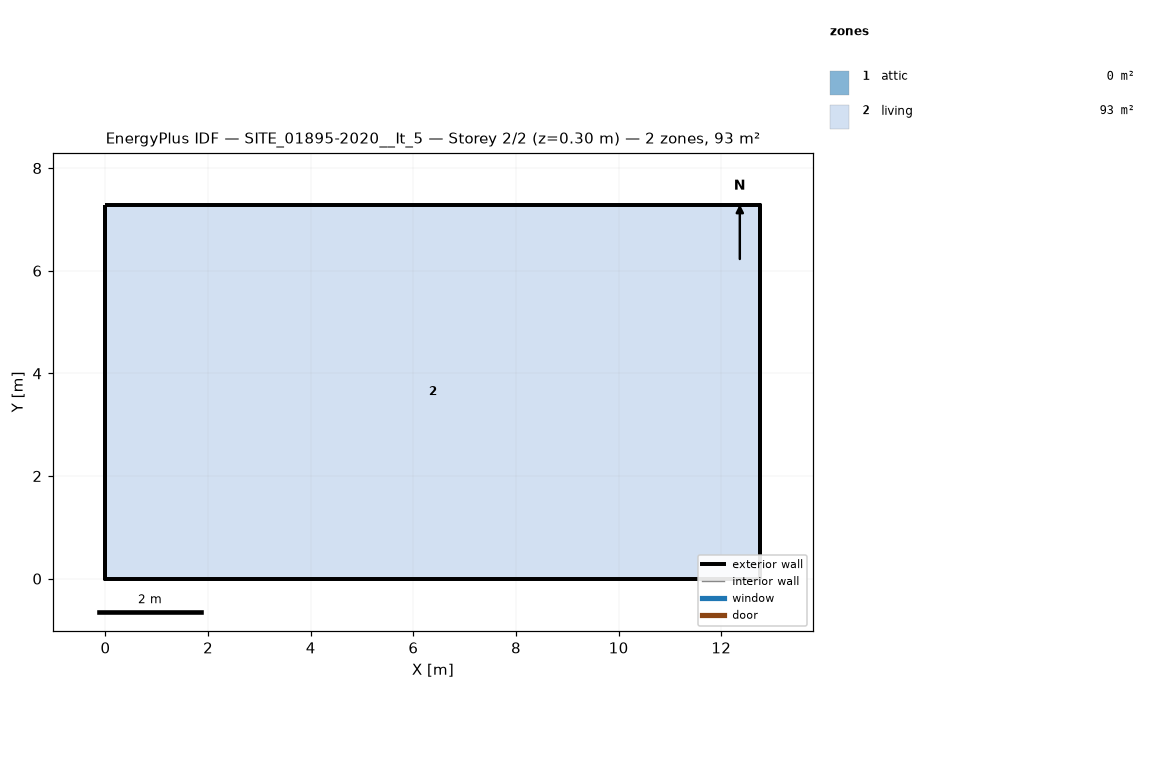
=== STOREY PLAN SPEC (per zone: floor XY polygon, exterior-wall plan segments, windows/doors) ===
zone 1: attic  (0.0 m²)
  exterior wall: (12.76, 0.00) – (12.76, 7.28) – (12.76, 3.64)  [10.9 m]
  exterior wall: (0.00, 7.28) – (0.00, 0.00) – (0.00, 3.64)  [10.9 m]
zone 2: living  (92.9 m²)
  floor: (0.00, 0.00) (0.00, 7.28) (12.76, 7.28) (12.76, 0.00)
  exterior wall: (0.00, 0.00) – (12.76, 0.00)  [12.8 m]
  exterior wall: (12.76, 0.00) – (12.76, 7.28)  [7.3 m]
  exterior wall: (12.76, 7.28) – (0.00, 7.28)  [12.8 m]
  exterior wall: (0.00, 7.28) – (0.00, 0.00)  [7.3 m]

=== DERIVED (storey summary) ===
Building: SITE_01895-2020__It_5
Storey: 2 of 2  (floor level z = 0.30 m)
Storey gross floor area: 92.9 m²
Zones on this storey: 2
  - attic: floor 0.0 m²; exterior wall 21.8 m (8.8 m²); WWR 0.0%
  - living: floor 92.9 m²; exterior wall 40.1 m (102.7 m²); WWR 0.0%
Zone adjacency: (none detected)